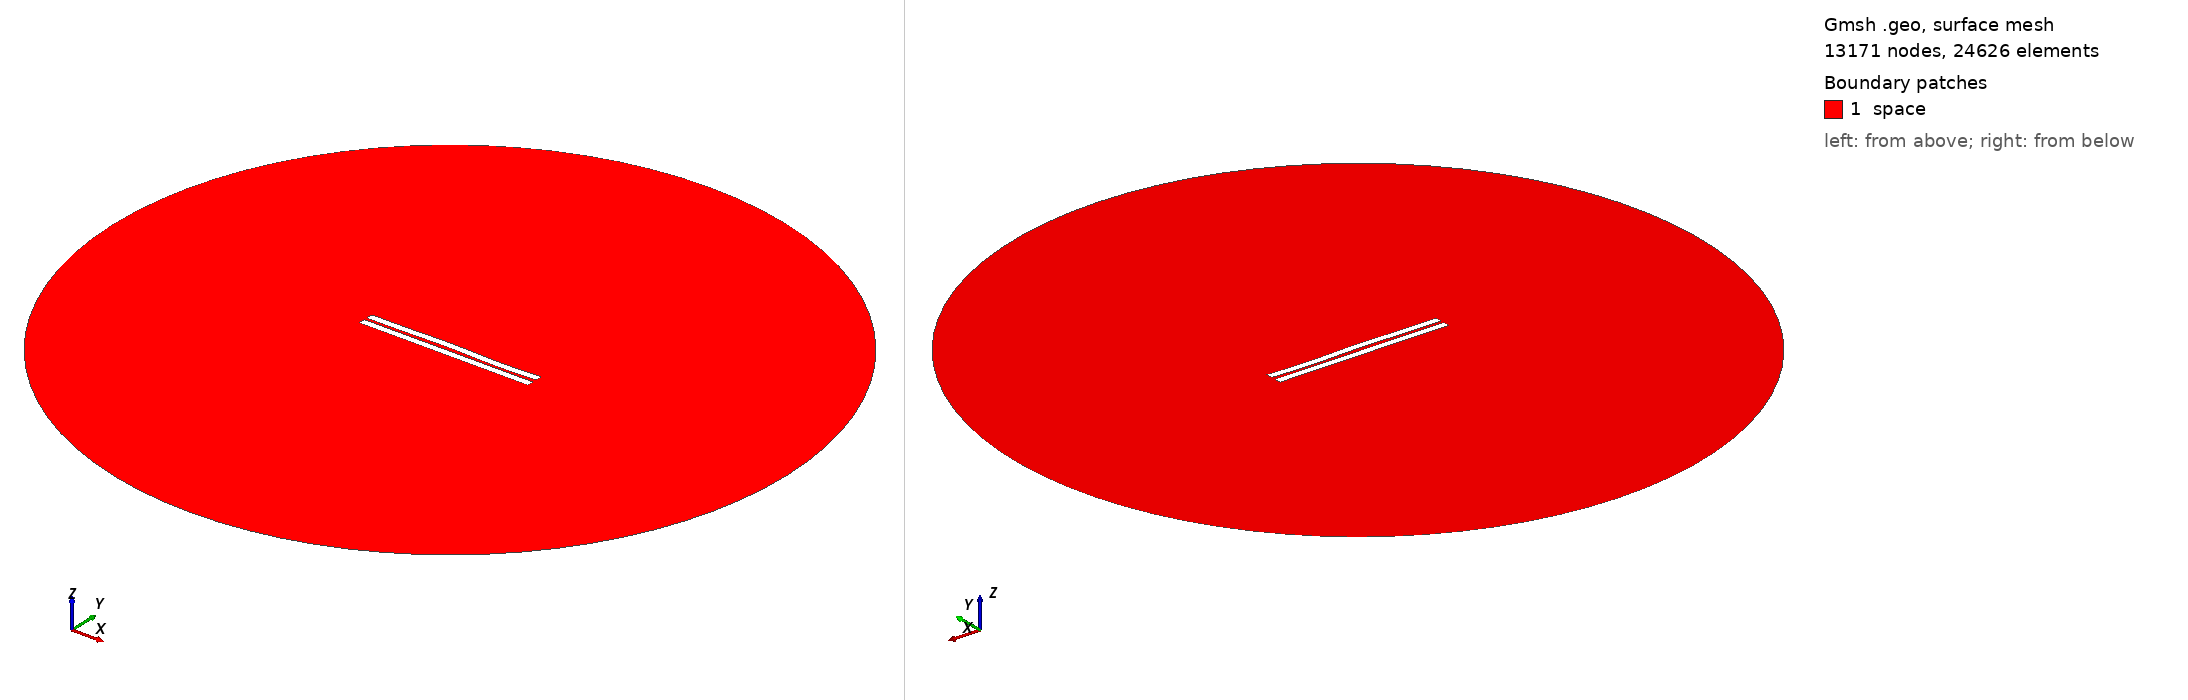

Gmsh geometry script, surface-meshed: 13171 nodes, 24626 surface elements. Boundary patches (legend numbers): 1 space. Left view from above one corner, right view from below the opposite corner. Legend entries are the model's physical surfaces. The drawing asked Gmsh for element sizes between 1% and 20% of the model's largest extent; the script's own settings can give other sizes.

=== 1121.geo (drawn) ===
//---------------------------------------
// Geometry kernel
//---------------------------------------

SetFactory("OpenCASCADE");



//---------------------------------------
// Parameters of the geometry
//---------------------------------------

// Overetch of the upper plate
overetch = 0.0;

// Distance between the plates
distance = 1.75;

// Discretization over the x axis (for the deformation)
nx = 50; 

// Length of the plate
L = 100 - overetch; 

// Number of modes
n = 4; 

// 1st mode coefficient
coeff(1) = 0.07499999999999998;
beta(1) = 0.596864 * 3.1415926535 / L;

// 2nd mode coefficient
coeff(2) = 0.15;
beta(2) = 1.49418 * 3.1415926535 / L;

// 3rd mode coefficient
coeff(3) = 0.15;
beta(3) = 2.50025 * 3.1415926535 / L;

// 4th mode coefficient
coeff(4) = -0.15;
beta(4) = 3.49999 * 3.1415926535 / L;



//---------------------------------------
// Upper plate (deformed rectangle)
//---------------------------------------

// Coordiantes of the upper plate
xmin = -50;
xmax = 50 - overetch;

// Height of the upper plate
yheight = 4 - 2 * overetch;

// Indexes of the points
UpperID[] = {};
LowerID[] = {};
LeftID[] = {};
RightID[] = {};

// Point index
p = 1;

// Horizontal edges
For i In {1:nx}
    x = xmin + (i-1)*(xmax - xmin)/(nx-1);

    y_bottom = distance / 2 + overetch;
    For j In {1:n}
        C = (Cosh(beta(j)*L) + Cos(beta(j)*L)) / (Sinh(beta(j)*L) + Sin(beta(j)*L));
        y_bottom  = y_bottom + coeff(j) * (Cosh(beta(j)*(x+50)) - Cos(beta(j)*(x+50)) - C * (Sinh(beta(j)*(x+50)) - Sin(beta(j)*(x+50))));
    EndFor

    y_top = y_bottom + yheight;

    Point(p) = {x, y_top, 0, 1.0};
    UpperID[i] = p;
    p = p + 1;

    Point(p) = {x, y_bottom, 0, 1.0};
    LowerID[i] = p;
    p = p + 1;
EndFor

// Create point lists
UpperPts[] = {}; LowerPts[] = {};
For i In {1:nx}
  UpperPts[] += {UpperID[i]};
  LowerPts[] += {LowerID[i]};
EndFor

// Build splines
Spline(1) = {UpperPts[]};
Spline(2) = {LowerPts[]};
Line(3) = {LowerPts[nx-1], UpperPts[nx-1]};
Line(4) = {LowerPts[0], UpperPts[0]};

// Build the plane surface
Curve Loop(1) = {2, 3, -1, -4};
Plane Surface(1) = {1};



//---------------------------------------
// Lower plate (rectangle)
//---------------------------------------

// Vertices
Point(1001) = {-50, -1, 0, 1.0};
Point(1002) = { 50, -1, 0, 1.0};
Point(1003) = { 50,  -5, 0, 1.0};
Point(1004) = {-50,  -5, 0, 1.0};

// Edges
Line(5) = {1001, 1002};
Line(6) = {1002, 1003};
Line(7) = {1003, 1004};
Line(8) = {1004, 1001};

// Plane surface
Line Loop(2) = {5, 6, 7, 8};
Plane Surface(2) = {2}; 



//---------------------------------------
// Outer (fictious) boundary
//---------------------------------------

// Points
Point(1005) = {0, 0, 0};       // Center
Point(1006) = {200, 0, 0};     // Start point
Point(1007) = {0, 200, 0};     // 90 degrees
Point(1008) = {-200, 0, 0};    // 180 degrees
Point(1009) = {0, -200, 0};    // 270 degrees

// Circle arcs (each needs start, center, end)
Circle(9) = {1006, 1005, 1007};
Circle(10) = {1007, 1005, 1008};
Circle(11) = {1008, 1005, 1009};
Circle(12) = {1009, 1005, 1006};

// Plane surface for the entire domain
Curve Loop(3) = {9, 10, 11, 12};
Surface(3) = {3};

// Subtract the plates from the whole domain to obtain the actual domain where we want to solve the equations
BooleanDifference{ Surface{3}; Delete; }{ Surface{1}; Surface{2}; Delete; }




//---------------------------------------
// Transfinite Lines/Curves
//---------------------------------------

// Set the number of points on the boundaries
r = 7;

// Plates
Transfinite Curve {1, 2} = 50*r Using Progression 1;
Transfinite Curve {3, 4} = 2*r Using Progression 1;
Transfinite Line {5, 7} = 50*r Using Progression 1;
Transfinite Line {6, 8} = 2*r Using Progression 1;

// Outer boundary
Transfinite Line {9, 10, 11, 12} = 20 Using Progression 1;



//---------------------------------------
// Physical groups
//---------------------------------------                

// Physical curves (boundaries)
Physical Line("force_segment", 10) = {2};
Physical Line("upper_plate", 11) = {1, 3, 4};
Physical Line("lower_plate", 12) = {5, 6, 7, 8};
Physical Line("boundary", 20) = {9, 10, 11, 12};

// Physical Surfaces
Physical Surface("space", 30) = {3};



//---------------------------------------
// 6. Generate the Mesh
//---------------------------------------

// 2D mesh generation
Mesh 2;
